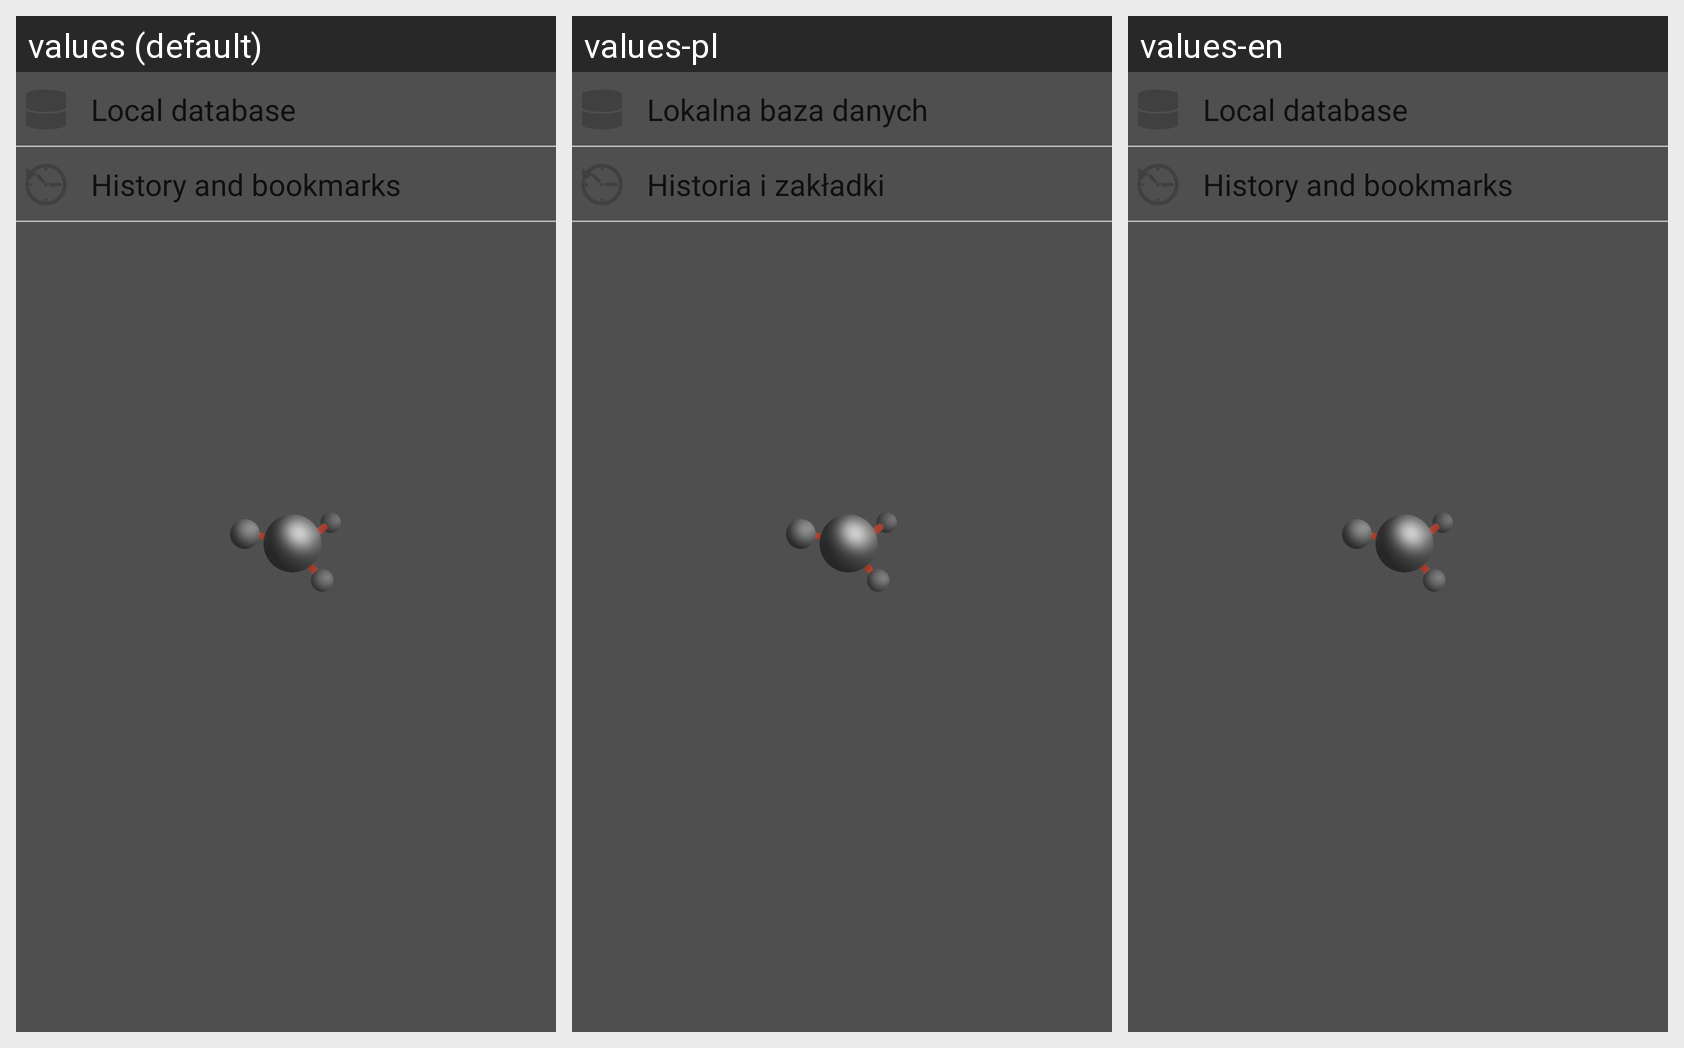

Here is an Android app screen in its default locale and in the app's own translations. Write out the translated-string differences for the strings that appear on this screen.
Android screen res/layout/settings_categories_fragment.xml rendered under 3 locales, left to right: values (default), values-pl, values-en. Device: Nexus 5 (rendered at 1080×1920; each locale shown at half size, 540×960, under a caption strip naming it); theme AppThemeSplash.
Strings drawn on this screen, with the default value and each locale's value (text and hints the layout hard-codes, and strings that could not be matched under every locale, appear in the picture but are not listed):

local_database
  values: Local database
  values-pl: Lokalna baza danych
  values-en: Local database

history_and_bookmarks
  values: History and bookmarks
  values-pl: Historia i zakładki
  values-en: History and bookmarks
